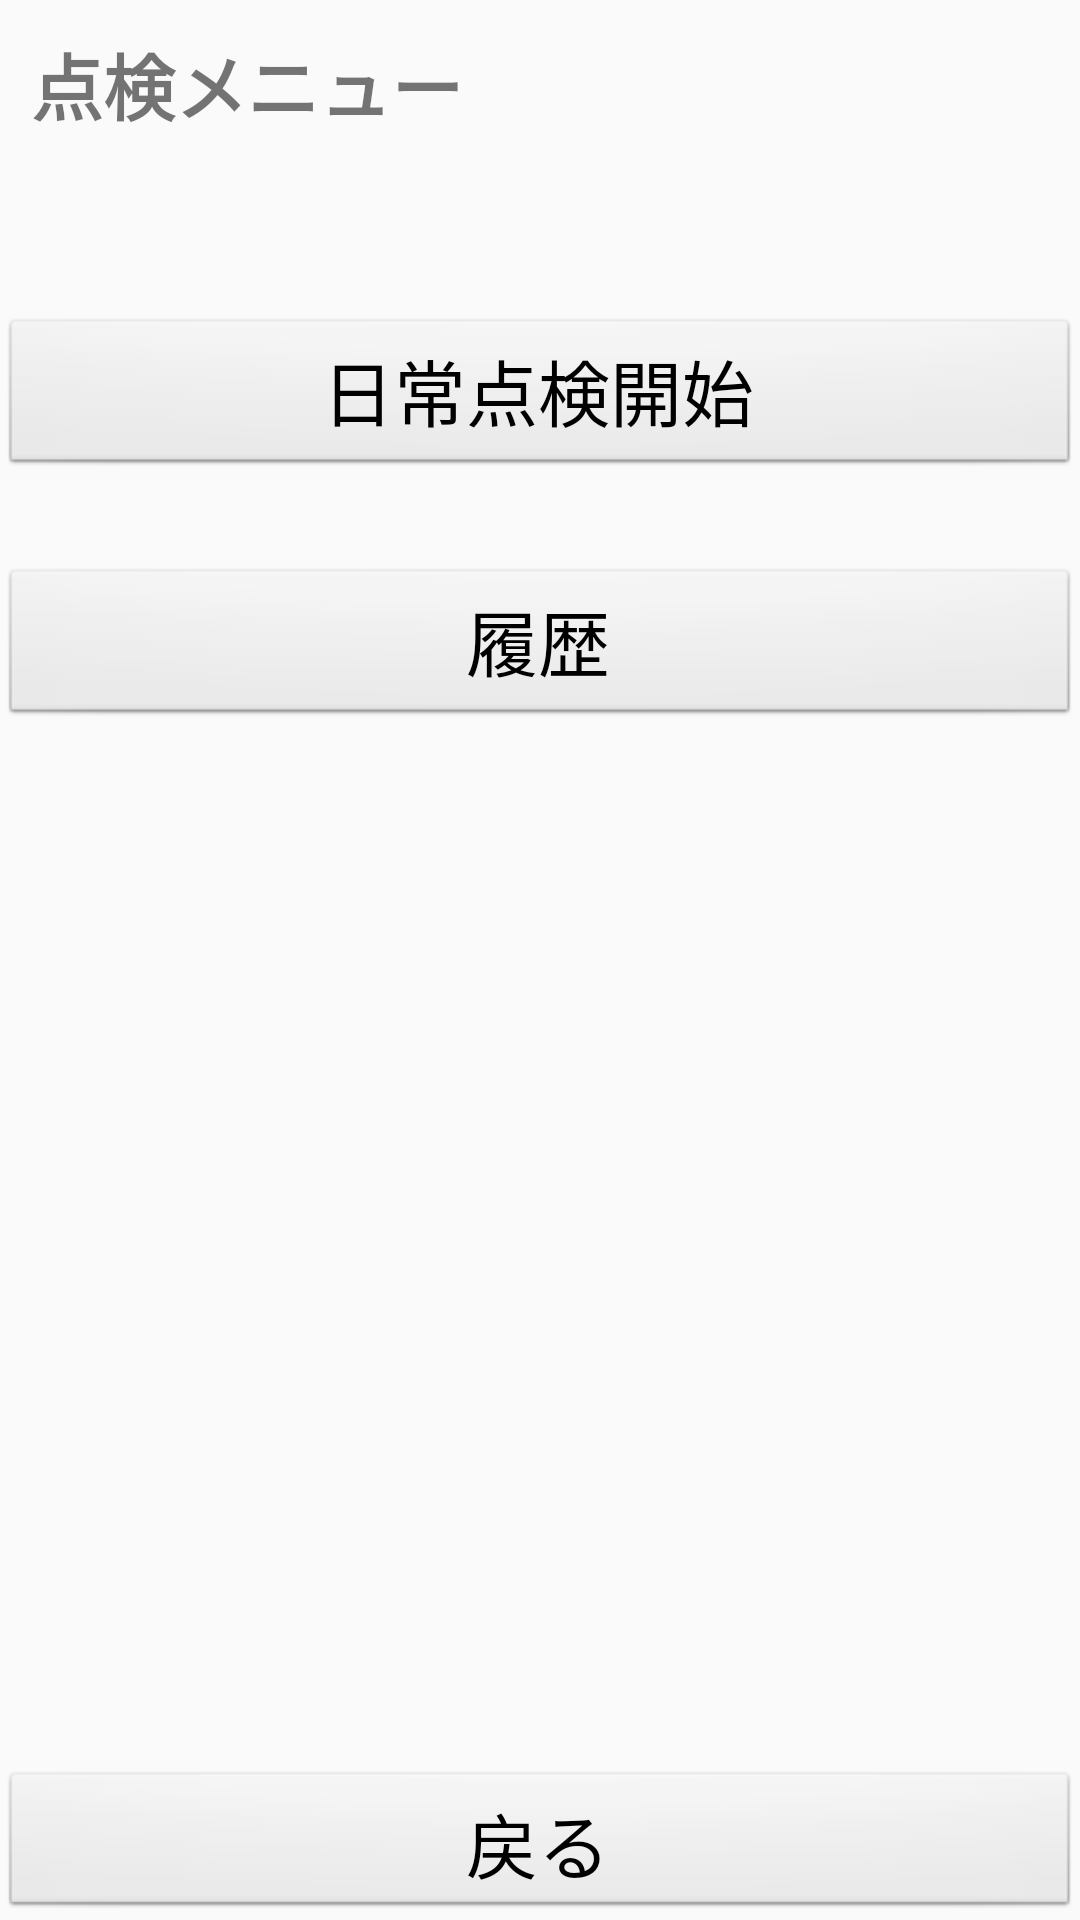

Android layout source for this screen:
<!-- AndroidManifest.xml: application theme AppTheme -->
<!-- res/layout/activity_day_check_start.xml -->
<LinearLayout xmlns:android="http://schemas.android.com/apk/res/android"
    android:layout_width="match_parent"
    android:layout_height="match_parent"
    android:gravity="center_horizontal"
    android:orientation="vertical">

    <TextView
        style="@style/titleTextViewStyle"
        android:text="@string/day_check_start_title"/>

    <ScrollView
        android:layout_width="match_parent"
        android:layout_height="0dp"
        android:layout_weight="1">

        <LinearLayout
            android:layout_width="match_parent"
            android:layout_height="wrap_content"
            android:layout_marginTop="20dp"
            android:orientation="vertical">

            <Button
                android:id="@+id/day_check_start_button"
                android:layout_width="match_parent"
                android:layout_height="wrap_content"
                android:layout_gravity="center_horizontal"
                android:layout_marginTop="30dp"
                android:text="@string/day_check_start_button" />

            <Button
                android:id="@+id/day_check_history_button"
                android:layout_width="match_parent"
                android:layout_height="wrap_content"
                android:layout_gravity="center_horizontal"
                android:layout_marginTop="30dp"
                android:text="@string/day_check_history_button" />


        </LinearLayout>
    </ScrollView>

    <LinearLayout
        android:layout_width="match_parent"
        android:layout_height="wrap_content"
        android:layout_marginTop="10dp"
        android:gravity="center_horizontal">

        <Button
            android:id="@+id/back_button"
            style="@style/backButtonStyle"/>
    </LinearLayout>

</LinearLayout>
<!-- resources referenced by this layout -->
<resources>
  <string name="day_check_history_button">履歴</string>
  <string name="day_check_start_button">日常点検開始</string>
  <string name="day_check_start_title">点検メニュー</string>
  <style name="backButtonStyle" parent="android:Widget.Button">
          <item name="android:layout_width">wrap_content</item>
          <item name="android:layout_height">50dp</item>
          <item name="android:layout_gravity">left</item>
          <item name="android:layout_weight">1</item>
          <item name="android:text">@string/action_back</item>
          <item name="android:textSize">@dimen/text_size</item>
      </style>
  <style name="titleTextViewStyle" parent="android:Widget.TextView">
          <item name="android:layout_width">match_parent</item>
          <item name="android:layout_height">wrap_content</item>
          <item name="android:textSize">@dimen/text_size</item>
          <item name="android:textStyle">bold</item>
      </style>
  <style name="AppTheme" parent="Theme.AppCompat.Light.DarkActionBar">
          <item name="android:buttonStyle">@style/MyButtonStyle</item>
          <item name="editTextStyle">@style/MyEditTextStyle</item>
          <item name="android:textViewStyle">@style/MyTextViewStyle</item>
          <item name="android:textSize">@dimen/text_size</item>
          <item name="colorPrimary">@color/colorPrimary</item>
          <item name="colorPrimaryDark">@color/colorPrimaryDark</item>
          <item name="colorAccent">@color/colorAccent</item>
      </style>
  <string name="action_back">戻る</string>
  <dimen name="text_size">24sp</dimen>
  <style name="MyButtonStyle" parent="android:Widget.Button">
          
      </style>
  <style name="MyEditTextStyle" parent="android:Widget.EditText">
          <item name="android:textSize">40sp</item>
          <item name="android:paddingTop">5pt</item>
          <item name="android:paddingBottom">5pt</item>
          <item name="android:paddingLeft">5pt</item>
          <item name="android:paddingRight">5pt</item>
      </style>
  <style name="MyTextViewStyle" parent="android:Widget.TextView">
          <item name="android:textSize">16sp</item>
          <item name="android:paddingTop">5pt</item>
          <item name="android:paddingBottom">5pt</item>
          <item name="android:paddingLeft">5pt</item>
          <item name="android:paddingRight">5pt</item>
      </style>
  <color name="colorPrimary">#3F51B5</color>
  <color name="colorPrimaryDark">#303F9F</color>
  <color name="colorAccent">#FF4081</color>
</resources>
